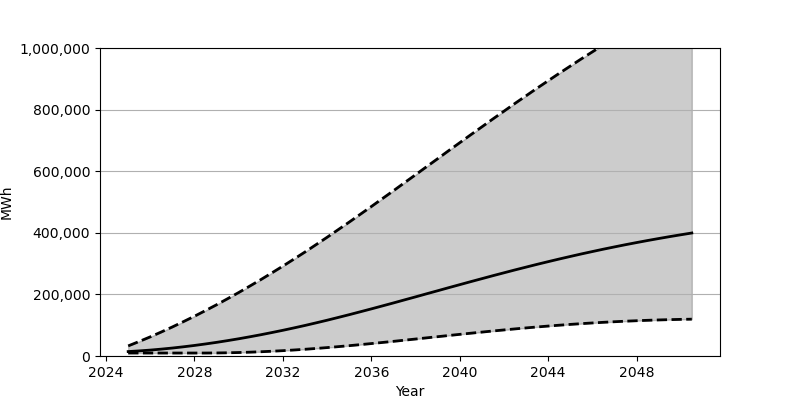

Source data for this figure (header and first rows):
Date, Low, Base, High
2025-01-01, 9630, 14397, 32779
2025-07-01, 9630, 16555, 47111
2026-01-01, 9630, 19189, 62161
2026-07-01, 9630, 22293, 77892
2027-01-01, 9630, 25847, 94340
2027-07-01, 9630, 29833, 111410
2028-01-01, 9632, 34253, 129124
2028-07-01, 9648, 39091, 147502
2029-01-01, 9896, 44313, 166445
2029-07-01, 10448, 49937, 185981
2030-01-01, 11300, 55923, 206096
2030-07-01, 12408, 62291, 226747
2031-01-01, 13794, 69003, 247946
2031-07-01, 15446, 76062, 269658
2032-01-01, 17343, 83451, 291885
2032-07-01, 19493, 91162, 314599
2033-01-01, 21865, 99196, 337775
2033-07-01, 24476, 107540, 361424
2034-01-01, 27306, 116163, 385506
2034-07-01, 30332, 125052, 409976
2035-01-01, 33534, 134166, 434805
2035-07-01, 36877, 143462, 459905
2036-01-01, 40349, 152949, 485274
2036-07-01, 43926, 162554, 510863
2037-01-01, 47599, 172293, 536593
2037-07-01, 51332, 182122, 562486
2038-01-01, 55111, 192012, 588483
2038-07-01, 58907, 201924, 614501
2039-01-01, 62720, 211841, 640546
2039-07-01, 66515, 221747, 666570
2040-01-01, 70283, 231616, 692513
2040-07-01, 73989, 241410, 718342
2041-01-01, 77628, 251106, 744058
2041-07-01, 81183, 260701, 769585
2042-01-01, 84646, 270155, 794928
2042-07-01, 87983, 279454, 820028
2043-01-01, 91197, 288586, 844881
2043-07-01, 94279, 297545, 869475
2044-01-01, 97204, 306313, 893735
2044-07-01, 99976, 314856, 917713
2045-01-01, 102589, 323193, 941354
2045-07-01, 105021, 331302, 964642
2046-01-01, 107288, 339160, 987594
2046-07-01, 109371, 346813, 1010189
2047-01-01, 111273, 354217, 1032419
2047-07-01, 112999, 361371, 1054287
2048-01-01, 114545, 368285, 1075785
2048-07-01, 115906, 374960, 1096925
2049-01-01, 117081, 381418, 1117720
2049-07-01, 118092, 387616, 1138149
2050-01-01, 118928, 393599, 1158235
2050-07-01, 119583, 399353, 1177993
